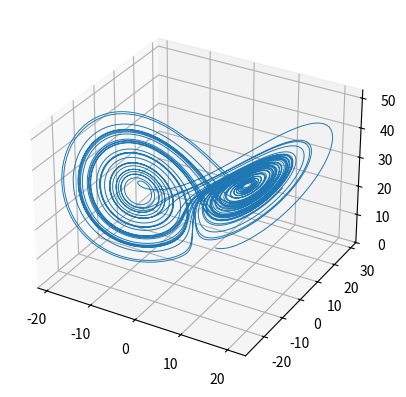

Source code (Python):
"""

available mode : Lorentz





"""





startingPosition = [1, 10, 1]
iterations = 10000
mode = "Lorentz"




import matplotlib.pyplot as plt
from mpl_toolkits.mplot3d import axes3d
from matplotlib import cm


axe = plt.figure().add_subplot(projection='3d')






def NextStep(pos, mode="default"):
    if mode == "default":
        x = 0
        y = 0
        z = 0
        return x, y, z
    
    elif mode == "Lorentz":
        rho = 28
        sigma = 10
        beta = 8/3

        px = pos[0]
        py = pos[1]
        pz = pos[2]
        
        x = sigma * (py - px)
        y = px * (rho - pz) - py
        z = px*py - beta * pz

        return x, y, z





X = [startingPosition[0]]
Y = [startingPosition[1]]
Z = [startingPosition[2]]

sx, sy, sz = startingPosition[0], startingPosition[1], startingPosition[2]



for i in range(iterations):


    dt = 0.005

    ax, ay, az = NextStep([sx, sy, sz], mode)
    
    sx+=ax * dt
    sy+=ay * dt
    sz+=az * dt
    
    X.append(sx)
    Y.append(sy)
    Z.append(sz)


axe.plot(X, Y, Z, marker="", linewidth=0.7)

plt.show()
